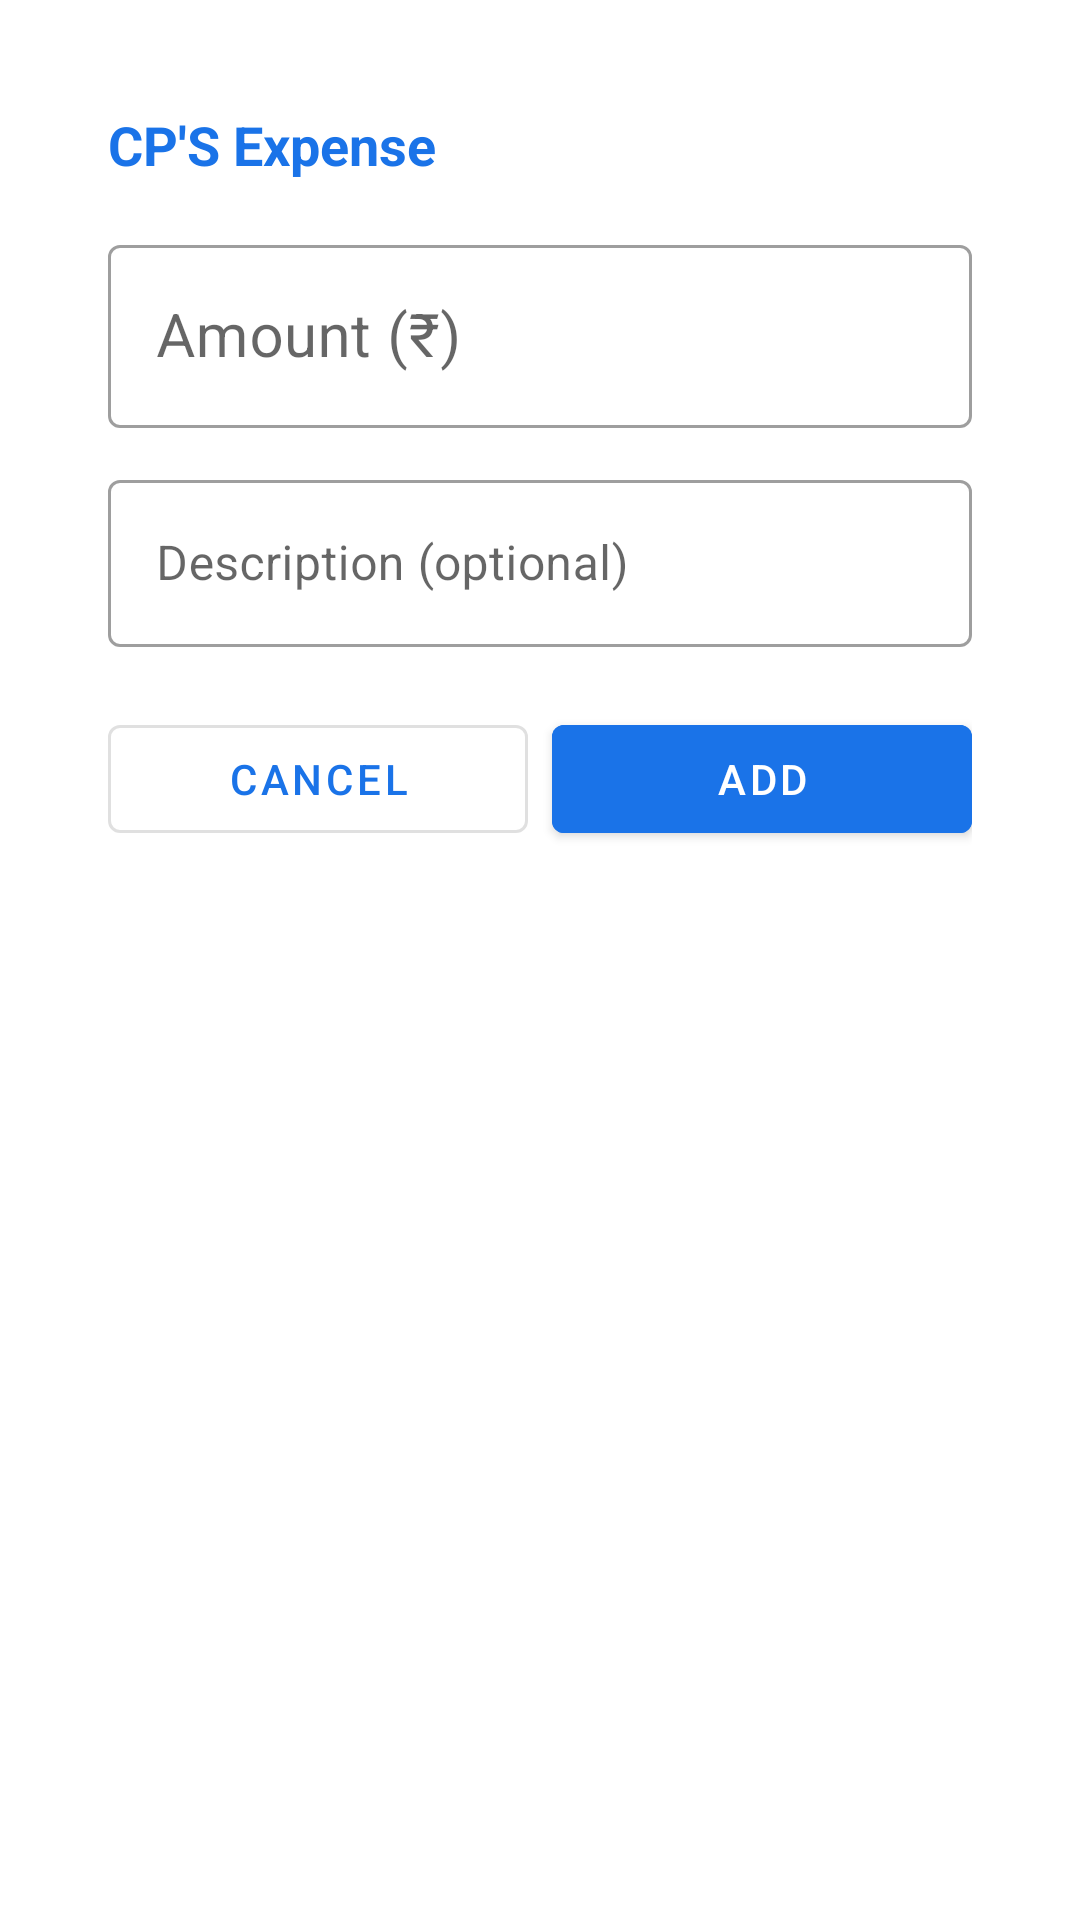

Layout XML and referenced resources for this Android screen:
<!-- AndroidManifest.xml: activity theme Theme.CPExpense.Dialog -->
<!-- res/layout/activity_widget_add.xml -->
<?xml version="1.0" encoding="utf-8"?>
<LinearLayout xmlns:android="http://schemas.android.com/apk/res/android"
    android:layout_width="match_parent"
    android:layout_height="wrap_content"
    android:orientation="vertical"
    android:background="@color/bg_card"
    android:padding="20dp">

    <TextView
        android:layout_width="wrap_content"
        android:layout_height="wrap_content"
        android:text="CP'S Expense"
        android:textColor="@color/accent"
        android:textSize="18sp"
        android:textStyle="bold"
        android:layout_marginBottom="16dp"/>

    <com.google.android.material.textfield.TextInputLayout
        android:layout_width="match_parent"
        android:layout_height="wrap_content"
        android:hint="Amount (₹)"
        style="@style/Widget.MaterialComponents.TextInputLayout.OutlinedBox">

        <EditText
            android:id="@+id/et_widget_amount"
            android:layout_width="match_parent"
            android:layout_height="wrap_content"
            android:inputType="numberDecimal"
            android:imeOptions="actionNext"
            android:textSize="20sp"/>
    </com.google.android.material.textfield.TextInputLayout>

    <com.google.android.material.textfield.TextInputLayout
        android:layout_width="match_parent"
        android:layout_height="wrap_content"
        android:layout_marginTop="12dp"
        android:hint="Description (optional)"
        style="@style/Widget.MaterialComponents.TextInputLayout.OutlinedBox">

        <EditText
            android:id="@+id/et_widget_desc"
            android:layout_width="match_parent"
            android:layout_height="wrap_content"
            android:inputType="text"
            android:imeOptions="actionDone"/>
    </com.google.android.material.textfield.TextInputLayout>

    <LinearLayout
        android:layout_width="match_parent"
        android:layout_height="wrap_content"
        android:orientation="horizontal"
        android:layout_marginTop="20dp">

        <Button
            android:id="@+id/btn_widget_cancel"
            android:layout_width="0dp"
            android:layout_height="wrap_content"
            android:layout_weight="1"
            android:text="Cancel"
            style="@style/Widget.MaterialComponents.Button.OutlinedButton"
            android:layout_marginEnd="8dp"/>

        <Button
            android:id="@+id/btn_widget_add"
            android:layout_width="0dp"
            android:layout_height="wrap_content"
            android:layout_weight="1"
            android:text="Add"
            android:backgroundTint="@color/accent"/>

    </LinearLayout>

</LinearLayout>
<!-- resources referenced by this layout -->
<resources>
  <color name="accent">#1A73E8</color>
  <color name="bg_card">#FFFFFF</color>
  <style name="Theme.CPExpense.Dialog" parent="Theme.MaterialComponents.DayNight.Dialog">
          <item name="colorPrimary">@color/accent</item>
          <item name="colorAccent">@color/accent</item>
          <item name="android:windowMinWidthMajor">85%</item>
          <item name="android:windowMinWidthMinor">85%</item>
      </style>
</resources>
